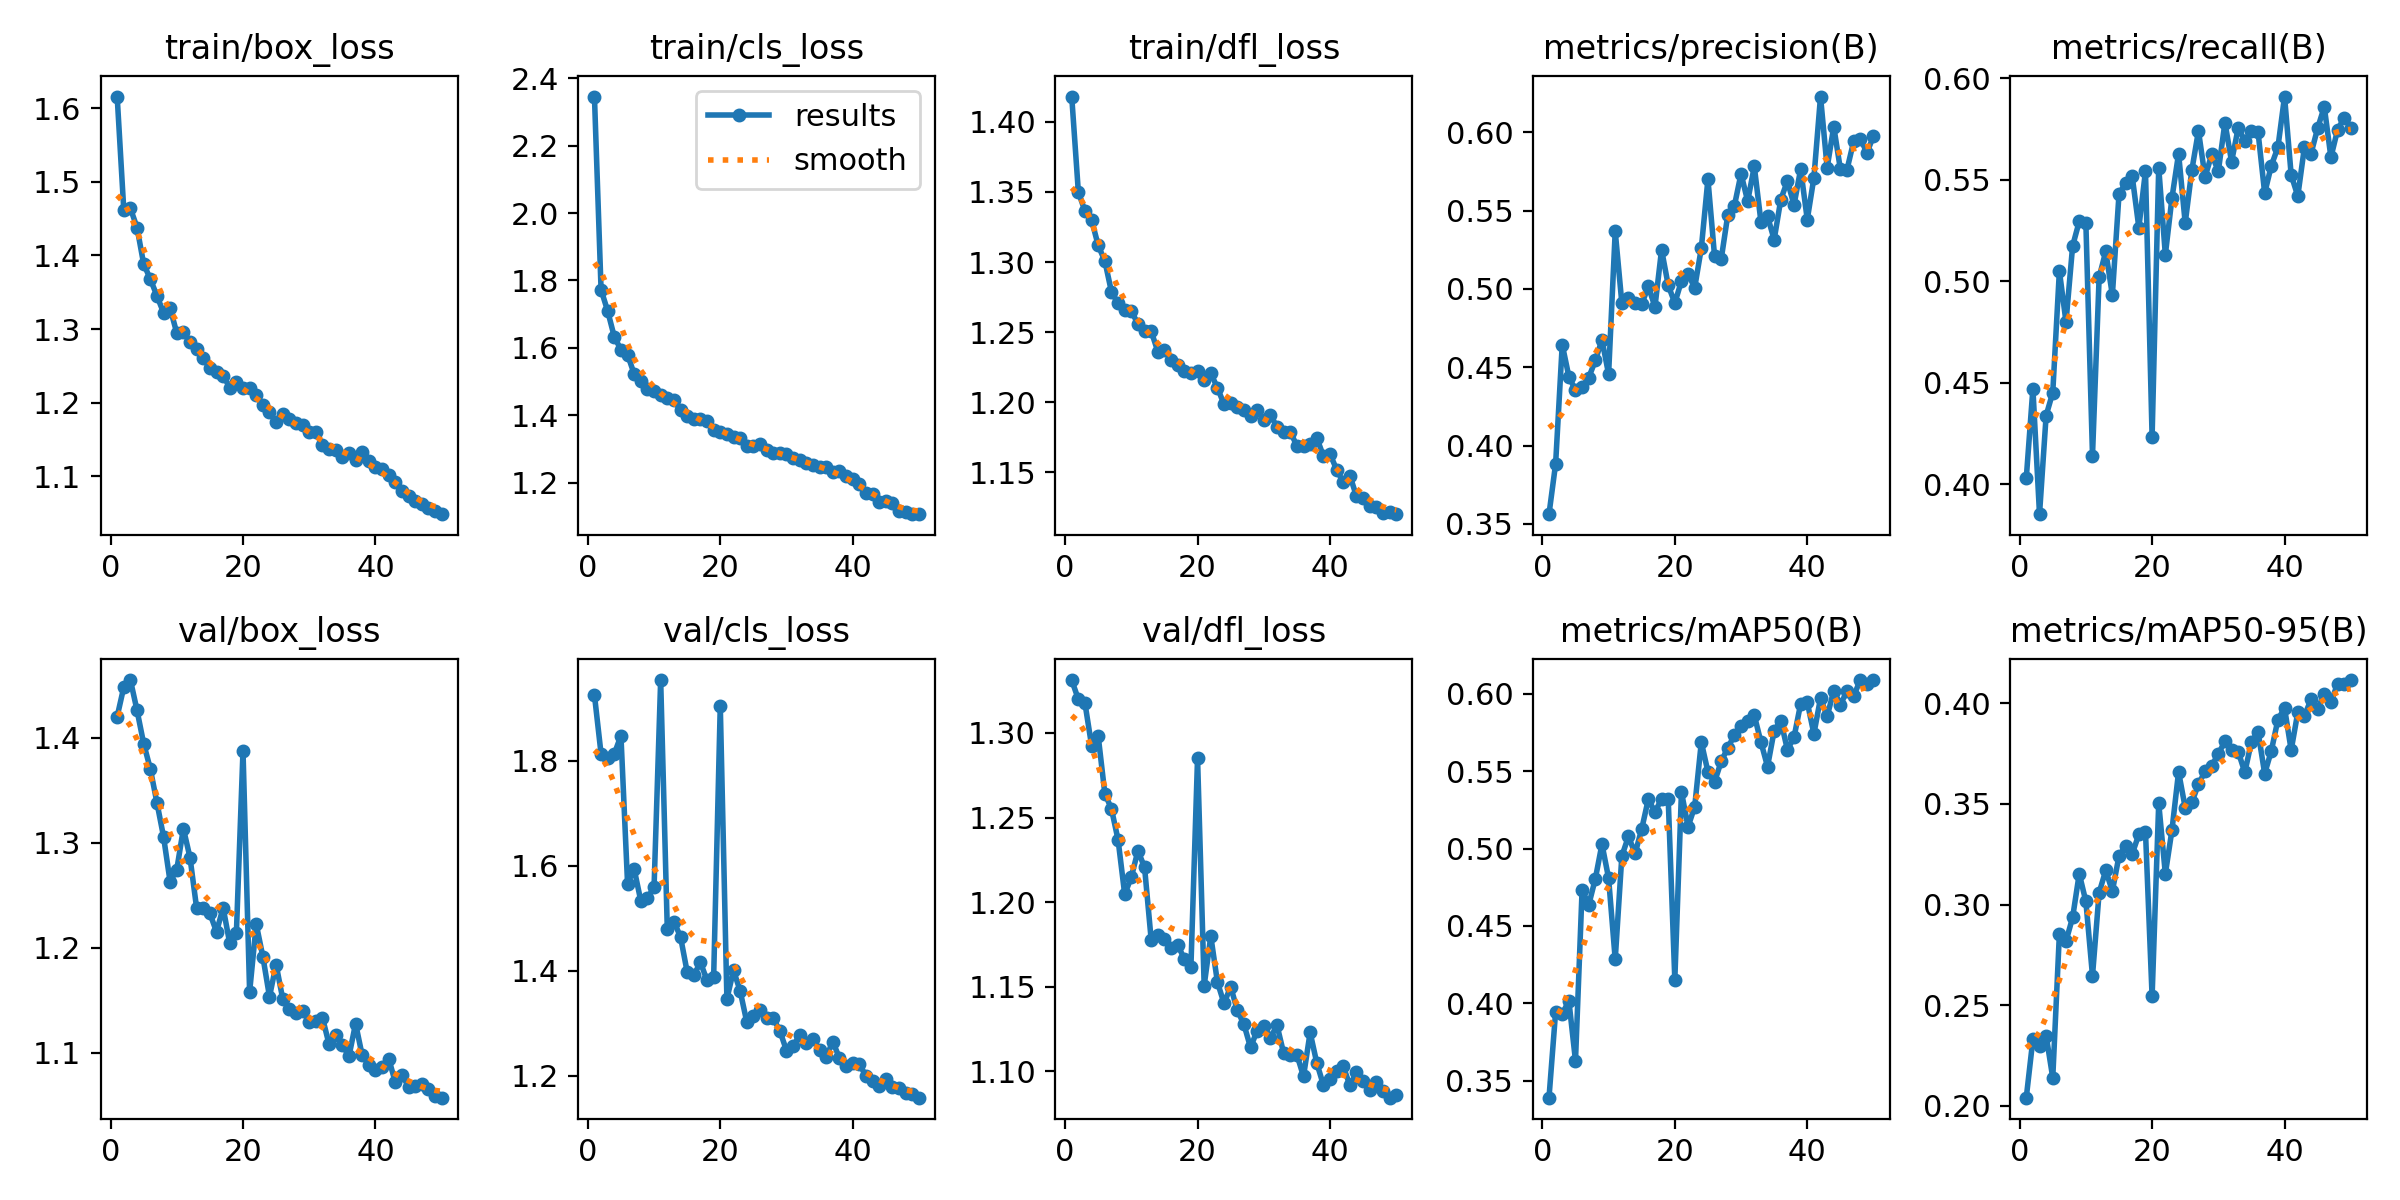

Source data for this figure (header and first rows):
epoch, train/box_loss, train/cls_loss, train/dfl_loss, metrics/precision(B), metrics/recall(B), metrics/mAP50(B), metrics/mAP50-95(B), val/box_loss, val/cls_loss, val/dfl_loss, lr/pg0, lr/pg1, lr/pg2
1, 1.616, 2.346, 1.418, 0.3563, 0.4031, 0.339, 0.204, 1.42, 1.925, 1.331, 0.0004733, 0.0004733, 0.0004733
2, 1.462, 1.772, 1.35, 0.3883, 0.4472, 0.3945, 0.233, 1.448, 1.813, 1.32, 0.0009308, 0.0009308, 0.0009308
3, 1.464, 1.709, 1.336, 0.4645, 0.3854, 0.393, 0.2298, 1.455, 1.805, 1.318, 0.00137, 0.00137, 0.00137
4, 1.438, 1.632, 1.33, 0.4441, 0.434, 0.4017, 0.2348, 1.426, 1.813, 1.292, 0.001344, 0.001344, 0.001344
5, 1.388, 1.594, 1.312, 0.4353, 0.4453, 0.3629, 0.2139, 1.395, 1.847, 1.298, 0.001316, 0.001316, 0.001316
6, 1.368, 1.58, 1.301, 0.4375, 0.5051, 0.4734, 0.2854, 1.371, 1.566, 1.264, 0.001288, 0.001288, 0.001288
7, 1.345, 1.522, 1.279, 0.4434, 0.48, 0.4635, 0.2818, 1.338, 1.593, 1.255, 0.001259, 0.001259, 0.001259
8, 1.322, 1.502, 1.27, 0.4544, 0.5174, 0.4805, 0.2936, 1.306, 1.533, 1.237, 0.001231, 0.001231, 0.001231
9, 1.328, 1.478, 1.266, 0.4676, 0.5295, 0.5028, 0.3153, 1.263, 1.539, 1.205, 0.001203, 0.001203, 0.001203
10, 1.295, 1.472, 1.265, 0.4456, 0.5286, 0.4808, 0.3015, 1.274, 1.559, 1.215, 0.001174, 0.001174, 0.001174
11, 1.296, 1.459, 1.256, 0.5368, 0.4142, 0.4284, 0.2646, 1.313, 1.953, 1.23, 0.001146, 0.001146, 0.001146
12, 1.282, 1.451, 1.251, 0.4909, 0.5019, 0.4951, 0.3059, 1.286, 1.479, 1.22, 0.001118, 0.001118, 0.001118
13, 1.272, 1.445, 1.251, 0.4943, 0.5148, 0.5078, 0.317, 1.238, 1.494, 1.178, 0.001089, 0.001089, 0.001089
14, 1.26, 1.414, 1.236, 0.4911, 0.4932, 0.4968, 0.3066, 1.238, 1.464, 1.181, 0.001061, 0.001061, 0.001061
15, 1.246, 1.397, 1.238, 0.4903, 0.5428, 0.5126, 0.3241, 1.233, 1.398, 1.178, 0.001033, 0.001033, 0.001033
16, 1.242, 1.389, 1.23, 0.5016, 0.5486, 0.5319, 0.3291, 1.215, 1.391, 1.173, 0.001005, 0.001005, 0.001005
17, 1.237, 1.389, 1.227, 0.4886, 0.5517, 0.5234, 0.3252, 1.238, 1.416, 1.175, 0.0009763, 0.0009763, 0.0009763
18, 1.22, 1.382, 1.222, 0.5251, 0.5265, 0.5322, 0.3349, 1.204, 1.382, 1.166, 0.000948, 0.000948, 0.000948
19, 1.228, 1.356, 1.221, 0.5024, 0.5542, 0.5322, 0.3363, 1.214, 1.388, 1.162, 0.0009197, 0.0009197, 0.0009197
20, 1.22, 1.35, 1.222, 0.491, 0.4234, 0.4153, 0.2543, 1.388, 1.905, 1.285, 0.0008914, 0.0008914, 0.0008914
21, 1.22, 1.344, 1.216, 0.5051, 0.556, 0.5365, 0.3504, 1.158, 1.347, 1.151, 0.0008631, 0.0008631, 0.0008631
22, 1.211, 1.334, 1.22, 0.5095, 0.5131, 0.5141, 0.3152, 1.222, 1.401, 1.18, 0.0008348, 0.0008348, 0.0008348
23, 1.196, 1.332, 1.21, 0.5008, 0.5411, 0.527, 0.337, 1.192, 1.362, 1.153, 0.0008065, 0.0008065, 0.0008065
24, 1.188, 1.309, 1.198, 0.526, 0.5629, 0.5687, 0.366, 1.153, 1.303, 1.14, 0.0007782, 0.0007782, 0.0007782
25, 1.173, 1.308, 1.2, 0.57, 0.5287, 0.5495, 0.3481, 1.184, 1.315, 1.15, 0.0007499, 0.0007499, 0.0007499
26, 1.185, 1.313, 1.197, 0.5209, 0.5547, 0.543, 0.3507, 1.151, 1.326, 1.136, 0.0007216, 0.0007216, 0.0007216
27, 1.177, 1.297, 1.194, 0.5189, 0.5741, 0.5562, 0.3599, 1.141, 1.31, 1.128, 0.0006934, 0.0006934, 0.0006934
28, 1.172, 1.289, 1.19, 0.5473, 0.5514, 0.5651, 0.3662, 1.138, 1.31, 1.114, 0.0006651, 0.0006651, 0.0006651
29, 1.169, 1.287, 1.194, 0.5532, 0.5625, 0.5733, 0.3689, 1.14, 1.286, 1.124, 0.0006368, 0.0006368, 0.0006368
30, 1.16, 1.283, 1.187, 0.5735, 0.5543, 0.579, 0.3749, 1.129, 1.248, 1.127, 0.0006085, 0.0006085, 0.0006085
31, 1.16, 1.272, 1.191, 0.556, 0.5782, 0.5823, 0.3811, 1.131, 1.257, 1.12, 0.0005802, 0.0005802, 0.0005802
32, 1.142, 1.266, 1.182, 0.5782, 0.5589, 0.5861, 0.3766, 1.133, 1.278, 1.127, 0.0005519, 0.0005519, 0.0005519
33, 1.137, 1.259, 1.179, 0.543, 0.5755, 0.5688, 0.376, 1.108, 1.263, 1.111, 0.0005236, 0.0005236, 0.0005236
34, 1.135, 1.253, 1.179, 0.5464, 0.5692, 0.5529, 0.3657, 1.117, 1.27, 1.11, 0.0004953, 0.0004953, 0.0004953
35, 1.125, 1.247, 1.169, 0.5315, 0.574, 0.5762, 0.381, 1.108, 1.25, 1.11, 0.000467, 0.000467, 0.000467
36, 1.131, 1.246, 1.169, 0.557, 0.5734, 0.5827, 0.3859, 1.097, 1.237, 1.097, 0.0004387, 0.0004387, 0.0004387
37, 1.121, 1.231, 1.17, 0.5689, 0.5434, 0.5638, 0.3651, 1.128, 1.265, 1.123, 0.0004104, 0.0004104, 0.0004104
38, 1.133, 1.234, 1.174, 0.5536, 0.5569, 0.5719, 0.3764, 1.097, 1.234, 1.105, 0.0003821, 0.0003821, 0.0003821
39, 1.121, 1.219, 1.162, 0.5764, 0.566, 0.5936, 0.3919, 1.089, 1.218, 1.092, 0.0003538, 0.0003538, 0.0003538
40, 1.112, 1.211, 1.163, 0.5443, 0.591, 0.5945, 0.3977, 1.083, 1.225, 1.095, 0.0003255, 0.0003255, 0.0003255
41, 1.11, 1.196, 1.152, 0.5709, 0.5524, 0.5741, 0.3768, 1.086, 1.223, 1.1, 0.0002972, 0.0002972, 0.0002972
42, 1.101, 1.169, 1.143, 0.6228, 0.542, 0.5972, 0.3955, 1.095, 1.2, 1.103, 0.0002689, 0.0002689, 0.0002689
43, 1.091, 1.165, 1.148, 0.5774, 0.566, 0.5853, 0.3938, 1.072, 1.191, 1.092, 0.0002406, 0.0002406, 0.0002406
44, 1.079, 1.143, 1.133, 0.6036, 0.5629, 0.6021, 0.4019, 1.079, 1.18, 1.099, 0.0002124, 0.0002124, 0.0002124
45, 1.073, 1.145, 1.132, 0.5764, 0.5754, 0.593, 0.3972, 1.068, 1.195, 1.094, 0.0001841, 0.0001841, 0.0001841
46, 1.067, 1.138, 1.126, 0.5762, 0.5859, 0.6017, 0.4046, 1.068, 1.179, 1.089, 0.0001558, 0.0001558, 0.0001558
47, 1.062, 1.115, 1.125, 0.5941, 0.5611, 0.5985, 0.4007, 1.07, 1.176, 1.094, 0.0001275, 0.0001275, 0.0001275
48, 1.056, 1.111, 1.121, 0.596, 0.5745, 0.6088, 0.4097, 1.066, 1.169, 1.089, 9.9173e-05, 9.9173e-05, 9.9173e-05
49, 1.052, 1.106, 1.121, 0.5871, 0.5806, 0.6061, 0.4095, 1.058, 1.165, 1.084, 7.0878e-05, 7.0878e-05, 7.0878e-05
50, 1.048, 1.107, 1.12, 0.5974, 0.5757, 0.6089, 0.4116, 1.057, 1.159, 1.086, 4.2584e-05, 4.2584e-05, 4.2584e-05
